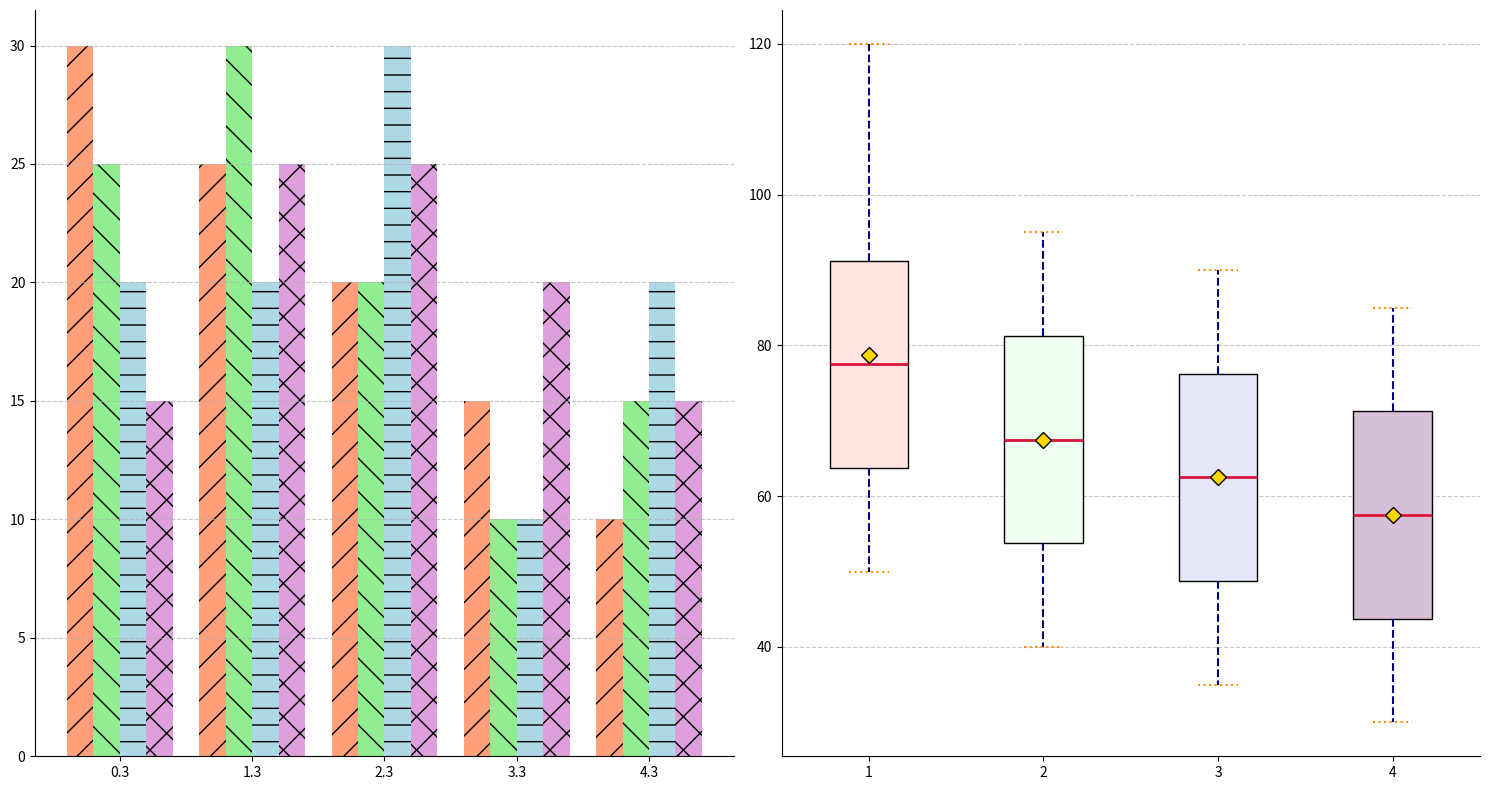

Here is the Python script that generated this plot:
import matplotlib.pyplot as plt
import numpy as np

friends = ['Alice', 'Bob', 'Charlie', 'Diana']
alice_hours = [50, 60, 55, 70, 65, 80, 75, 90, 85, 100, 95, 120]
bob_hours = [40, 45, 50, 55, 60, 65, 70, 75, 80, 85, 90, 95]
charlie_hours = [35, 40, 45, 50, 55, 60, 65, 70, 75, 80, 85, 90]
diana_hours = [30, 35, 40, 45, 50, 55, 60, 65, 70, 75, 80, 85]

genres = ['RPG', 'FPS', 'MOBA', 'Sports', 'Puzzle']
alice_genres = [30, 25, 20, 15, 10]
bob_genres = [25, 30, 20, 10, 15]
charlie_genres = [20, 20, 30, 10, 20]
diana_genres = [15, 25, 25, 20, 15]

fig, (ax1, ax2) = plt.subplots(1, 2, figsize=(15, 8))
colors = ['lightsalmon', 'lightgreen', 'lightblue', 'plum']
X = np.arange(len(genres))
bar_width = 0.2

ax1.bar(X, alice_genres, width=bar_width, color=colors[0], hatch='/')
ax1.bar(X + bar_width, bob_genres, width=bar_width, color=colors[1], hatch='\\')
ax1.bar(X + 2 * bar_width, charlie_genres, width=bar_width, color=colors[2], hatch='-')
ax1.bar(X + 3 * bar_width, diana_genres, width=bar_width, color=colors[3], hatch='x')

ax1.set_xticks(X + 1.5 * bar_width)
# ax1.set_xticklabels(genres)

data = [alice_hours, bob_hours, charlie_hours, diana_hours]
box = ax2.boxplot(data, vert=True, patch_artist=True, showmeans=True)

colors_box = ['mistyrose', 'honeydew', 'lavender', 'thistle']
for i, patch in enumerate(box['boxes']):
    patch.set_facecolor(colors_box[i])

plt.setp(box['whiskers'], color='navy', linestyle='dashed', linewidth=1.5)
plt.setp(box['caps'], color='darkorange', linestyle=':', linewidth=1.5)
plt.setp(box['medians'], color='crimson', linestyle='-', linewidth=2)
plt.setp(box['means'], marker='D', markerfacecolor='gold', markeredgecolor='black', markersize=8)

ax1.grid(axis='y', linestyle='--', alpha=0.7)
ax2.grid(axis='y', linestyle='--', alpha=0.7)
ax1.spines['top'].set_visible(False)
ax1.spines['right'].set_visible(False)
ax2.spines['top'].set_visible(False)
ax2.spines['right'].set_visible(False)

plt.tight_layout()
plt.show()
